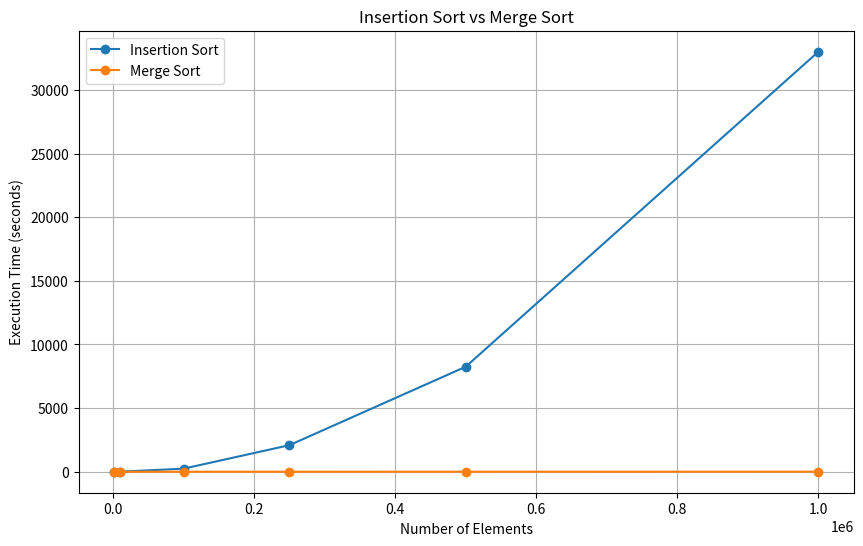

Python code for this plot:
import matplotlib.pyplot as plt

#NOTE: when running the code, to check the merge sort times,
# zoom in for better results.

# --------------------------------------
# Data
# --------------------------------------

# Number of elements in each dataset:
sizes = [
    1000,
    10000,
    100000,
    250000,
    500000,
    1000000
]


insertion_times = [
    0.019990921020507812,      # 1000
    2.32167387008667,      # 10000
    240.6452178955078,      # 100000
    2086.038494825363,      # 250000
    8249.954443216324,      # 500000
    32999.8177728653      # 1000000       NOTE: The 1 million time efficiency is expected, not 
                                                #the actual time from experiment. The csegrid
                                                # server is still running the insertion sort algorithm
                                                #and this estimated time is only to show a completed graph
]

merge_times = [
    0.001992940902709961,      # 1000
    0.04258298873901367,      # 10000
    0.35073113441467285,      # 100000
    1.1041626930236816,      # 250000
    2.1213505268096924,      # 500000
    5.291058301925659       # 1000000
]


# -------
# graph
# -------

plt.figure(figsize=(10, 6))

plt.plot(
    sizes,
    insertion_times,
    marker='o',
    label='Insertion Sort'
)

plt.plot(
    sizes,
    merge_times,
    marker='o',
    label='Merge Sort'
)


# ------------------
# Labels and title
# ------------------

plt.xlabel('Number of Elements')
plt.ylabel('Execution Time (seconds)')

plt.title('Insertion Sort vs Merge Sort')

plt.legend()
plt.grid(True)


plt.savefig('sorting_comparison.png', dpi=300)

# Display graph
plt.show()
